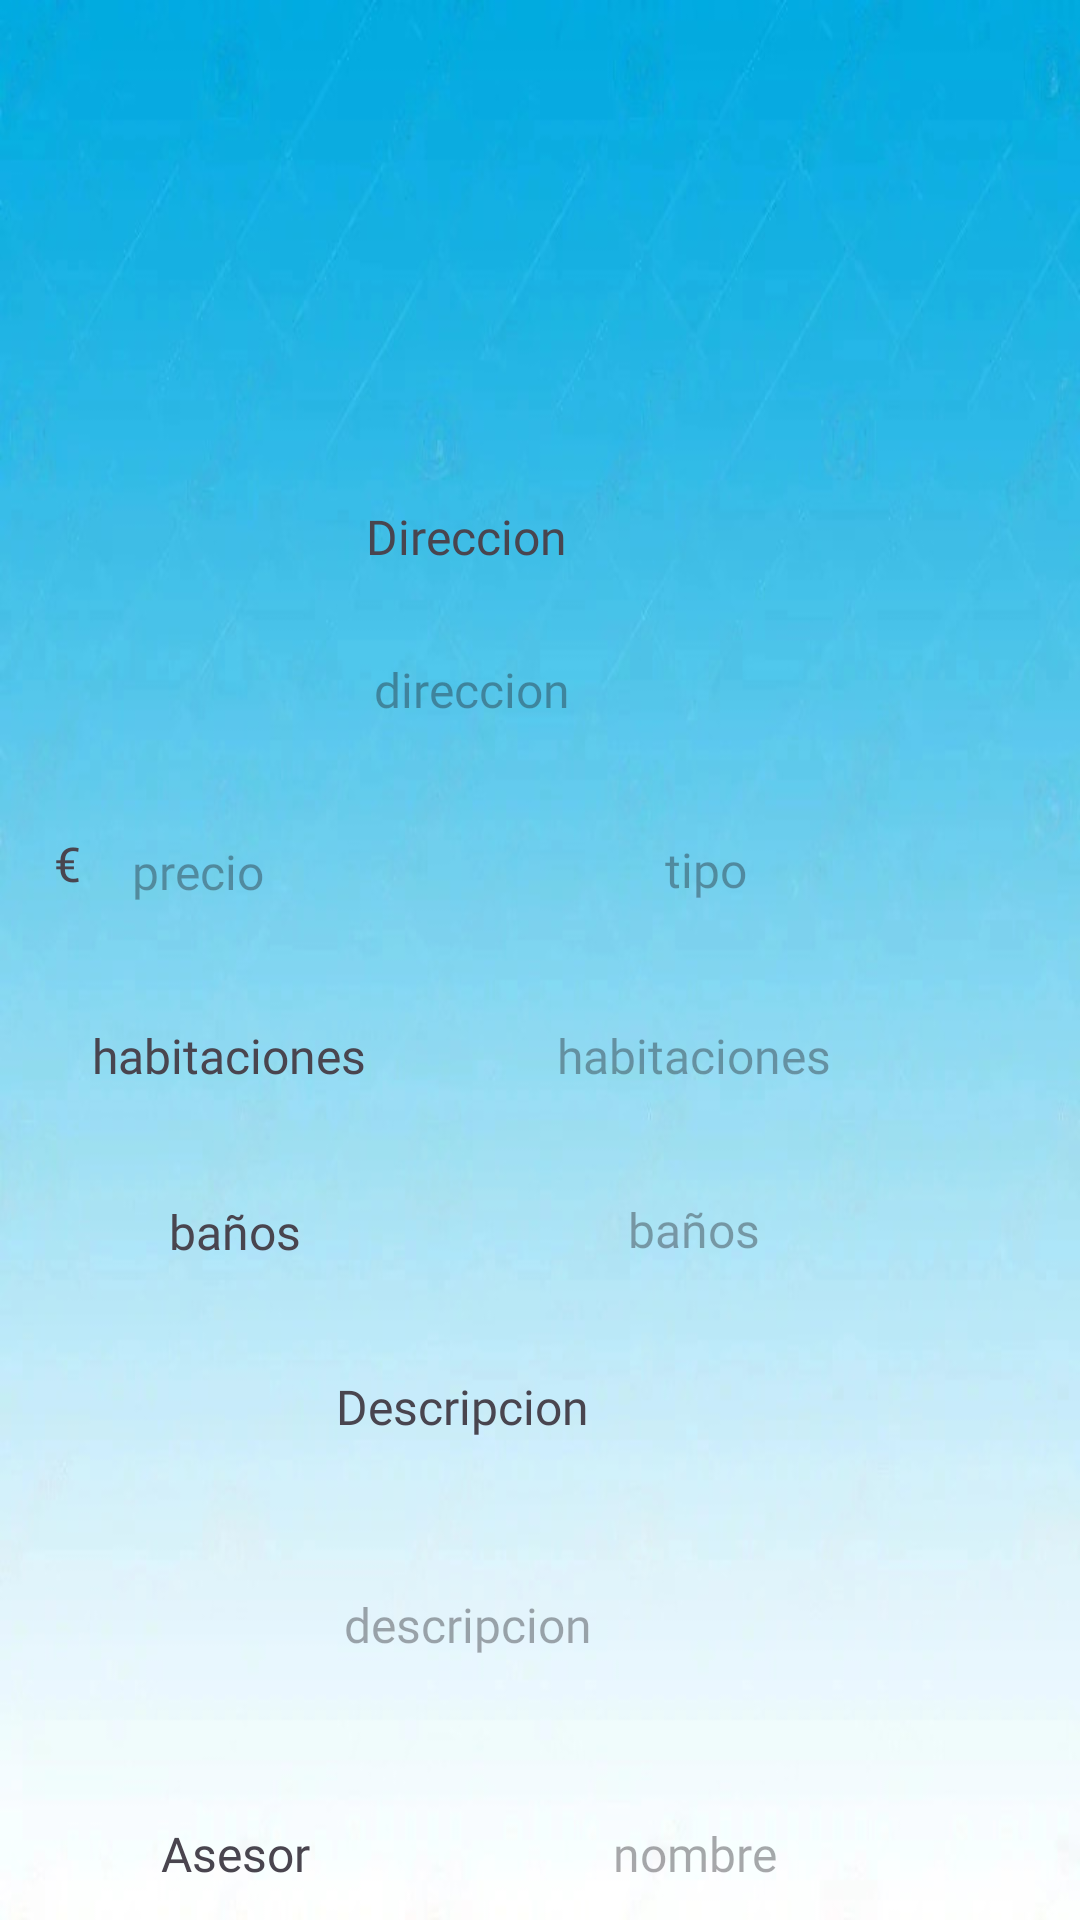

This screen was rendered from an Android layout file. Write that file and the resources it references.
<!-- AndroidManifest.xml: application theme Theme.DreamHome -->
<!-- res/layout/activity_view_property.xml -->
<?xml version="1.0" encoding="utf-8"?>
<androidx.constraintlayout.widget.ConstraintLayout xmlns:android="http://schemas.android.com/apk/res/android"
    xmlns:app="http://schemas.android.com/apk/res-auto"
    xmlns:tools="http://schemas.android.com/tools"
    android:layout_width="match_parent"
    android:layout_height="match_parent"
    android:background="@drawable/degradadoazulblanco"
    tools:context=".property.viewProperty">

    <TextView
        android:id="@+id/habView"
        android:layout_width="145dp"
        android:layout_height="50dp"
        android:layout_marginTop="72dp"
        android:layout_marginEnd="56dp"
        android:fontFamily="@font/alfa_slab_one"
        android:gravity="center"
        android:hint="habitaciones"
        android:textSize="16sp"
        app:layout_constraintEnd_toEndOf="parent"
        app:layout_constraintTop_toBottomOf="@+id/direccionView" />

    <TextView
        android:id="@+id/textView20"
        android:layout_width="300dp"
        android:layout_height="50dp"
        android:layout_marginTop="8dp"
        android:layout_marginEnd="56dp"
        android:fontFamily="@font/alfa_slab_one"
        android:gravity="center"
        android:text="Descripcion"
        android:textSize="16sp"
        app:layout_constraintEnd_toEndOf="parent"
        app:layout_constraintTop_toBottomOf="@+id/textView22" />

    <TextView
        android:id="@+id/textView12"
        android:layout_width="145dp"
        android:layout_height="50dp"
        android:layout_marginTop="72dp"
        android:layout_marginEnd="8dp"
        android:fontFamily="@font/alfa_slab_one"
        android:gravity="center"
        android:text="habitaciones "
        android:textSize="16sp"
        app:layout_constraintEnd_toStartOf="@+id/habView"
        app:layout_constraintTop_toBottomOf="@+id/direccionView" />

    <TextView
        android:id="@+id/baView"
        android:layout_width="145dp"
        android:layout_height="50dp"
        android:layout_marginTop="8dp"
        android:layout_marginEnd="56dp"
        android:fontFamily="@font/alfa_slab_one"
        android:gravity="center"
        android:hint="baños"
        android:textSize="16sp"
        app:layout_constraintEnd_toEndOf="parent"
        app:layout_constraintTop_toBottomOf="@+id/habView" />

    <TextView
        android:id="@+id/textView22"
        android:layout_width="145dp"
        android:layout_height="51dp"
        android:layout_marginTop="8dp"
        android:layout_marginEnd="8dp"
        android:fontFamily="@font/alfa_slab_one"
        android:gravity="center"
        android:text="baños"
        android:textSize="16sp"
        app:layout_constraintEnd_toStartOf="@+id/baView"
        app:layout_constraintTop_toBottomOf="@+id/textView12" />

    <TextView
        android:id="@+id/nombreView"
        android:layout_width="145dp"
        android:layout_height="50dp"
        android:layout_marginTop="24dp"
        android:layout_marginEnd="56dp"
        android:fontFamily="@font/alfa_slab_one"
        android:gravity="center"
        android:hint="nombre"
        android:textSize="16sp"
        app:layout_constraintEnd_toEndOf="parent"
        app:layout_constraintTop_toBottomOf="@+id/descripcionView" />

    <TextView
        android:id="@+id/textView26"
        android:layout_width="145dp"
        android:layout_height="50dp"
        android:layout_marginTop="24dp"
        android:layout_marginEnd="8dp"
        android:fontFamily="@font/alfa_slab_one"
        android:gravity="center"
        android:text="Asesor"
        android:textSize="16sp"
        app:layout_constraintEnd_toStartOf="@+id/nombreView"
        app:layout_constraintTop_toBottomOf="@+id/descripcionView" />

    <TextView
        android:id="@+id/descripcionView"
        android:layout_width="296dp"
        android:layout_height="55dp"
        android:layout_marginTop="20dp"
        android:layout_marginEnd="56dp"
        android:fontFamily="@font/alfa_slab_one"
        android:gravity="center"
        android:hint="descripcion"
        android:textSize="16sp"
        app:layout_constraintEnd_toEndOf="parent"
        app:layout_constraintTop_toBottomOf="@+id/textView20" />

    <TextView
        android:id="@+id/textView11"
        android:layout_width="303dp"
        android:layout_height="38dp"
        android:layout_marginTop="11dp"
        android:layout_marginEnd="53dp"
        android:fontFamily="@font/alfa_slab_one"
        android:gravity="center"
        android:text="Direccion"
        android:textSize="16sp"
        app:layout_constraintEnd_toEndOf="parent"
        app:layout_constraintTop_toBottomOf="@+id/imageVproperty" />

    <TextView
        android:id="@+id/direccionView"
        android:layout_width="300dp"
        android:layout_height="50dp"
        android:layout_marginTop="7dp"
        android:layout_marginEnd="53dp"
        android:fontFamily="@font/alfa_slab_one"
        android:gravity="center"
        android:hint="direccion"
        android:textSize="16sp"
        app:layout_constraintEnd_toEndOf="parent"
        app:layout_constraintTop_toBottomOf="@+id/textView11" />

    <TextView
        android:id="@+id/textView31"
        android:layout_width="29dp"
        android:layout_height="50dp"
        android:layout_marginTop="8dp"
        android:layout_marginEnd="7dp"
        android:fontFamily="@font/alfa_slab_one"
        android:gravity="center|center_vertical"
        android:text="€"
        android:textSize="16sp"
        app:layout_constraintEnd_toStartOf="@+id/precioView"
        app:layout_constraintTop_toBottomOf="@+id/direccionView" />

    <TextView
        android:id="@+id/precioView"
        android:layout_width="115dp"
        android:layout_height="47dp"
        android:layout_marginTop="12dp"
        android:layout_marginEnd="12dp"
        android:fontFamily="@font/alfa_slab_one"
        android:gravity="center|start"
        android:hint="precio"
        android:textSize="16sp"
        app:layout_constraintEnd_toStartOf="@+id/tipoView"
        app:layout_constraintTop_toBottomOf="@+id/direccionView" />

    <TextView
        android:id="@+id/tipoView"
        android:layout_width="129dp"
        android:layout_height="46dp"
        android:layout_marginTop="12dp"
        android:layout_marginEnd="60dp"
        android:fontFamily="@font/alfa_slab_one"
        android:gravity="center"
        android:hint="tipo"
        android:textSize="16sp"
        app:layout_constraintEnd_toEndOf="parent"
        app:layout_constraintTop_toBottomOf="@+id/direccionView" />

    <ImageView
        android:id="@+id/imageVproperty"
        android:layout_width="194dp"
        android:layout_height="133dp"
        android:layout_marginTop="16dp"
        app:layout_constraintEnd_toEndOf="parent"
        app:layout_constraintStart_toStartOf="parent"
        app:layout_constraintTop_toTopOf="parent"
        app:srcCompat="@drawable/hogar" />

</androidx.constraintlayout.widget.ConstraintLayout>
<!-- resources referenced by this layout -->
<resources>
  <!-- drawable degradadoazulblanco: jpg bitmap (drawable, 42690 bytes) -->
  <style name="Theme.DreamHome" parent="Base.Theme.DreamHome" />
  <style name="Base.Theme.DreamHome" parent="Theme.Material3.DayNight.NoActionBar">
          
          
          <item name="android:statusBarColor">@color/purple_200</item>
      </style>
  <color name="purple_200">#2196F3</color>
</resources>
